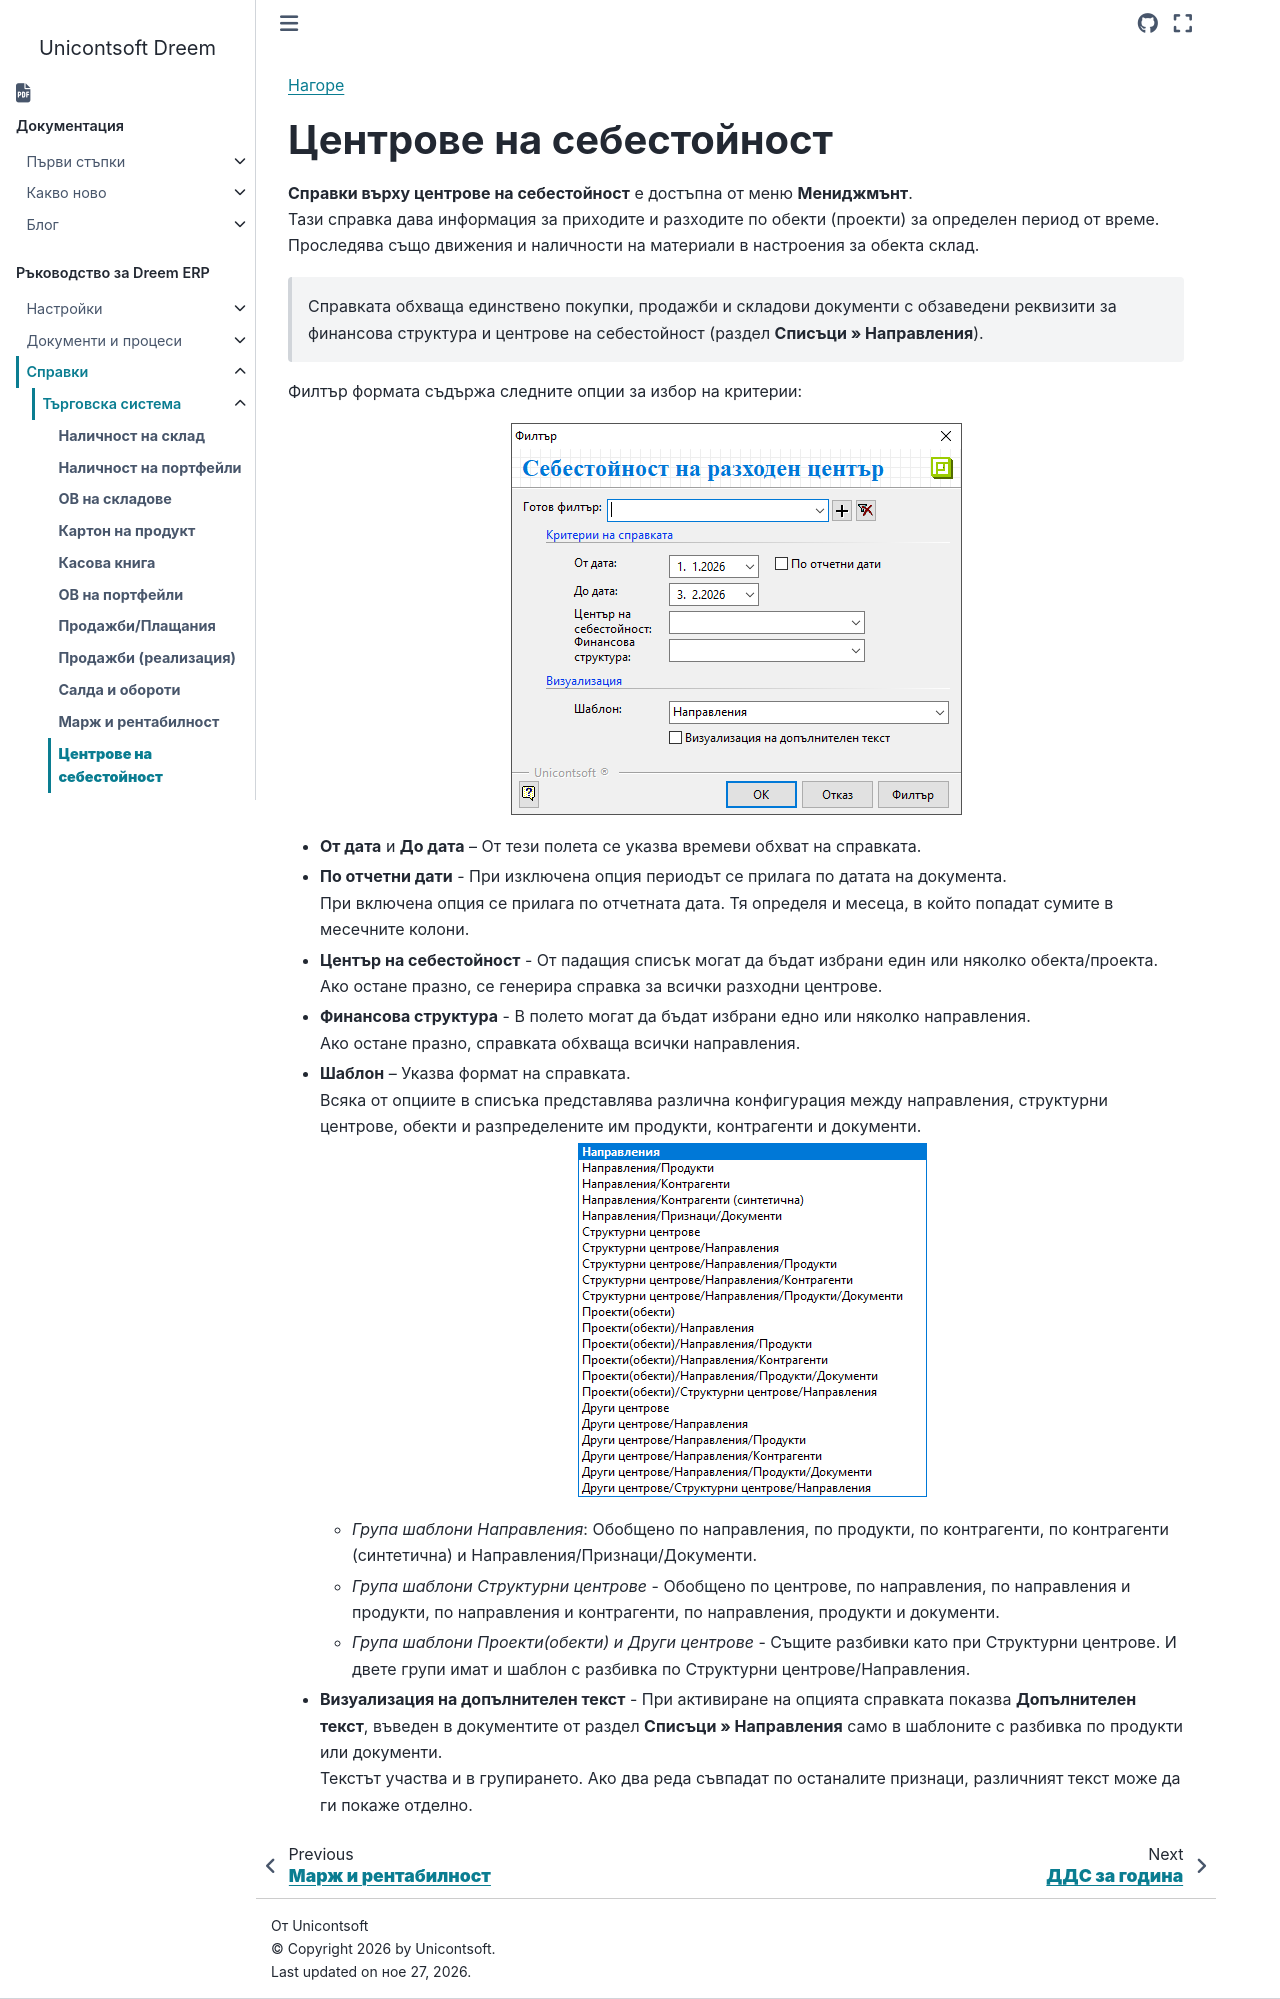

repository: Unicontsoft/unicontsoft.github.io · page: guide/erp/003-rep/001-trade/011-cost-center-reports.html · generator: sphinx

```{only} html
[Нагоре](../000-index)
```

# **Центрове на себестойност**

**Справки върху центрове на себестойност** е достъпна от меню **Мениджмънт**.  
Тази справка дава информация за приходите и разходите по обекти (проекти) за определен период от време. Проследява също движения и  наличности на материали в настроения за обекта склад.  

> Справката обхваща единствено покупки, продажби и складови документи с обзаведени реквизити за финансова структура и центрове на себестойност (раздел **Списъци » Направления**).  

Филтър формата съдържа следните опции за избор на критерии:  

![](911-cost-center-reports1.png){ class=align-center }


- **От дата** и **До дата** – От тези полета се указва времеви обхват на справката.    

- **По отчетни дати** - При изключена опция периодът се прилага по датата на документа.  
При включена опция се прилага по отчетната дата. Тя определя и месеца, в който попадат сумите в месечните колони.  

- **Център на себестойност** - От падащия списък могат да бъдат избрани един или няколко обекта/проекта.  
Ако остане празно, се генерира справка за всички разходни центрове.  

- **Финансова структура** - В полето могат да бъдат избрани едно или няколко направления.  
Ако остане празно, справката обхваща всички направления.  

- **Шаблон** – Указва формат на справката.  
Всяка от опциите в списъка представлява различна конфигурация между направления, структурни центрове, обекти и разпределените им продукти, контрагенти и документи.  

   ![](911-cost-center-reports2.png){ class=align-center }
   
   - *Група шаблони Направления*: 	Обобщено по направления, по продукти, по контрагенти, по контрагенти (синтетична) и Направления/Признаци/Документи.  
   - *Група шаблони Структурни центрове* - Обобщено по центрове, по направления, по направления и продукти, по направления и контрагенти, по направления, продукти и документи.  
   - *Група шаблони Проекти(обекти) и Други центрове* - 	Същите разбивки като при Структурни центрове. И двете групи имат и шаблон с разбивка по Структурни центрове/Направления.  

- **Визуализация на допълнителен текст** - При активиране на опцията справката показва **Допълнителен текст**, въведен в документите от раздел **Списъци » Направления** само в шаблоните с разбивка по продукти или документи.  
Текстът участва и в групирането. Ако два реда съвпадат по останалите признаци, различният текст може да ги покаже отделно.    
